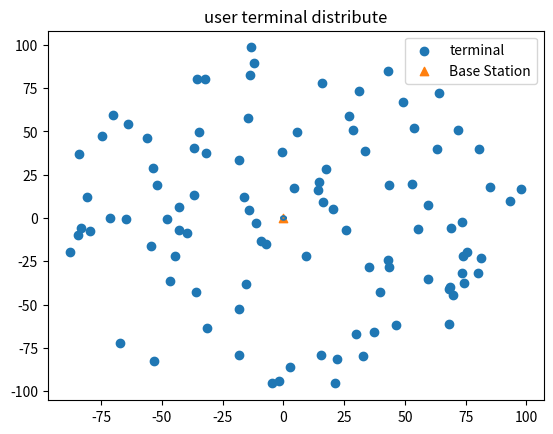

This figure's Python source:
import numpy as np
import matplotlib.pyplot as plt
import random
import math


def random_point(car_num, radius):
    x_index = []
    y_index = []
    for i in range(1, car_num + 1):
        theta = random.random() * 2 * np.pi
        r = random.uniform(0, radius)
        x = math.cos(theta) * (r ** 0.5)
        y = math.sin(theta) * (r ** 0.5)
        x_index.append(x)
        y_index.append(y)

    return x_index, y_index


x_set,y_set = random_point(100,100**2)

theta = np.linspace(0, 2 * np.pi, 100)
x = np.cos(theta)
y = np.sin(theta)
plt.plot(x,y)
plt.title("user terminal distribute")
plt.scatter(x_set, y_set, marker='o', label="terminal")
plt.scatter(0, 0, marker='^', label="Base Station")
plt.legend(loc='best')
#plt.plot(0,0,"^",color="red")
plt.show()